Run: headless pygame with SDL's dummy video driver; simulated clock (each Clock.tick advances the game by its frame time, no real sleeping); random seed 0; keys injected as events and as key.get_pressed() state; no mouse input.
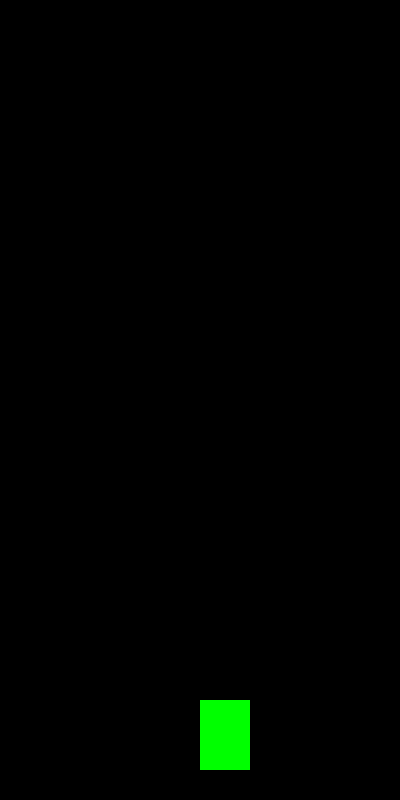
Frame 1 of 4 · flips 1–60 · no input
Frame 2 of 4 · flips 61–180 · tapped SPACE, RETURN · held RIGHT (→), D · screen unchanged from frame 1, image omitted
Frame 3 of 4 · flips 181–300 · held DOWN (↓), S · screen unchanged from frame 2, image omitted
Frame 4 of 4 · flips 301–420 · held LEFT (←), A, UP (↑), W · screen unchanged from frame 3, image omitted

The pygame program that drew these frames:

# 1.2 In this Code Snippet, We will Create a Rectangle in the window.
# We will understand how to create a rectangle and it arguments.

import pygame

# Initialize Pygame
pygame.init()

# Game variables
running = True

# Screen dimensions
WIDTH, HEIGHT = 400, 800
screen = pygame.display.set_mode((WIDTH, HEIGHT))
pygame.display.set_caption("Bubble Dash")

# Clock for FPS control
clock = pygame.time.Clock()


while running:
    # Handle events
    for event in pygame.event.get():
        if event.type == pygame.QUIT:
            running = False

    # Drawing a Rectangle (player)
    pygame.draw.rect(screen, (0, 255, 0), (WIDTH // 2, HEIGHT - 100, 50, 70))

    pygame.display.flip()  # Update display
    clock.tick(60)  # Limit FPS to 60

pygame.quit()


# For Creating Rectangle you have to use pygame.draw.rect(screen, color, (x, y, width, height))
# pygame.draw.rect() function parameters:
# - screen: The surface on which to draw the rectangle.
# - color: Color of the rectangle in RGB format
# - (x, y): x and y position of the rectangle
# - width and height: Width and height of the rectangle
